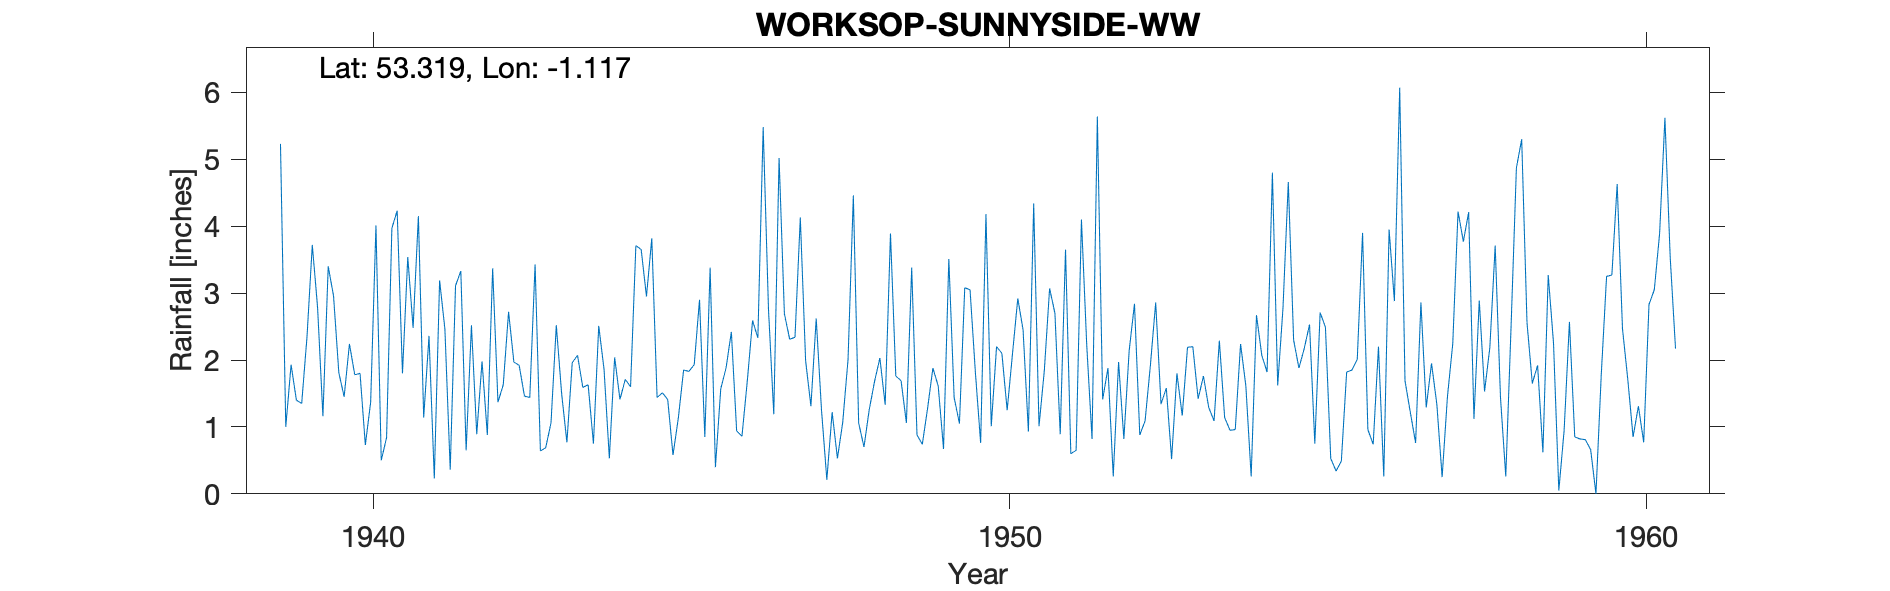

The file beside this chart, header and first rows:
WORKSOP-SUNNYSIDE-WW, , , , , , , , , , , , , , , , , , , , , , , 
Grid ref, SK589806, Long, -1.117, Lat, 53.32, Elevation, 245, ft, , , , , , , , , , , , , , , 
Station no, 2634/5, , , , , , , , , , , , , , , , , , , , , , 
, 1931, 1932, 1933, 1934, 1935, 1936, 1937, 1938, 1939, 1940, 1941, 1942, 1943, 1944, 1945, 1946, 1947, 1948, 1949, 1950, 1951, 1952, 1953
January, , , , , , , , , 5.23, 1.45, 3.54, 2.52, 3.43, 2.51, 1.51, 1.88, 2.31, 4.46, 0.88, 0.76, 1.84, 1.88, 0.52
February, , , , , , , , , 1, 2.24, 2.48, 0.89, 0.64, 1.86, 1.41, 2.42, 2.34, 1.06, 0.74, 4.18, 3.07, 0.26, 1.8
March, , , , , , , , , 1.93, 1.78, 4.15, 1.98, 0.69, 0.53, 0.58, 0.94, 4.13, 0.7, 1.28, 1.01, 2.7, 1.97, 1.17
April, , , , , , , , , 1.4, 1.8, 1.14, 0.88, 1.06, 2.04, 1.13, 0.86, 1.99, 1.26, 1.88, 2.2, 0.89, 0.82, 2.19
May, , , , , , , , , 1.35, 0.73, 2.36, 3.37, 2.52, 1.41, 1.85, 1.68, 1.31, 1.68, 1.61, 2.1, 3.65, 2.14, 2.2
June, , , , , , , , , 2.35, 1.37, 0.23, 1.37, 1.5, 1.71, 1.83, 2.59, 2.62, 2.03, 0.67, 1.25, 0.6, 2.84, 1.42
July, , , , , , , , , 3.72, 4.01, 3.19, 1.63, 0.77, 1.6, 1.93, 2.33, 1.25, 1.33, 3.51, 2.09, 0.65, 0.88, 1.76
August, , , , , , , , , 2.78, 0.5, 2.46, 2.72, 1.96, 3.71, 2.9, 5.48, 0.21, 3.89, 1.44, 2.92, 4.1, 1.09, 1.29
September, , , , , , , , , 1.16, 0.84, 0.36, 1.97, 2.07, 3.65, 0.85, 2.76, 1.22, 1.76, 1.05, 2.45, 2.22, 1.92, 1.09
October, , , , , , , , , 3.4, 3.97, 3.11, 1.92, 1.59, 2.95, 3.38, 1.19, 0.53, 1.69, 3.08, 0.93, 0.82, 2.86, 2.29
November, , , , , , , , , 2.96, 4.23, 3.33, 1.46, 1.63, 3.82, 0.4, 5.02, 1.07, 1.06, 3.05, 4.34, 5.64, 1.34, 1.14
December, , , , , , , , , 1.81, 1.8, 0.65, 1.44, 0.75, 1.44, 1.57, 2.69, 2.01, 3.38, 1.82, 1.01, 1.41, 1.58, 0.95
Total, , , , , , , , , 29.09, 24.72, 27, 22.15, 18.61, 27.23, 19.34, 29.84, 20.99, 24.3, 21.01, 25.24, 27.59, 19.58, 17.82
